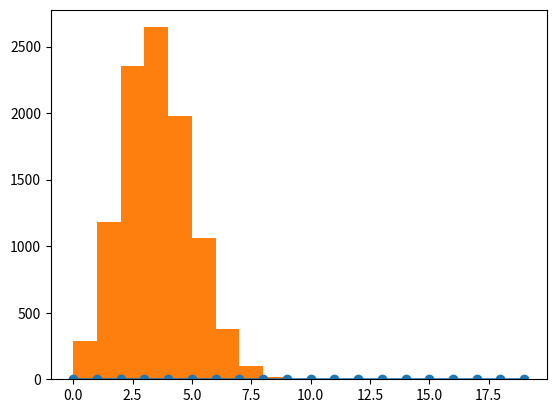

Generate this figure with matplotlib: (Note: this script raises an exception after producing the figure.)
#!/usr/bin/env python3
# -*- coding: utf-8 -*-
"""
Created on Mon Aug 27 11:02:11 2018

[redacted]
"""

import scipy.stats as stats
import numpy as np
import matplotlib.pyplot as plt


#check where a number sits in the distribution
prob = stats.norm.pdf(3, loc=0, scale=1.0)  #loc is mean, scale is sd, First number is check pdf



#create distribtuion with mean 3.5 and sd2
dist = stats.norm(loc=3.5, scale =2)
dist.rvs() #draw a random sample from the dist



#one sample t test example - dist and value to see if significantly different
female_doctor_bps = [128, 127, 118, 115, 144, 142, 133, 140, 132, 131, 
                     111, 132, 149, 122, 139, 119, 136, 129, 126, 128]
stats.ttest_1samp(female_doctor_bps, 120)



#two sample difference for independence
female_doctor_bps = [128, 127, 118, 115, 144, 142, 133, 140, 132, 131, 
                     111, 132, 149, 122, 139, 119, 136, 129, 126, 128]

male_consultant_bps = [118, 115, 112, 120, 124, 130, 123, 110, 120, 121,
                      123, 125, 129, 130, 112, 117, 119, 120, 123, 128]

stats.ttest_ind(female_doctor_bps, male_consultant_bps)


#paired t test for before and after
control = [8.0, 7.1, 6.5, 6.7, 7.2, 5.4, 4.7, 8.1, 6.3, 4.8]
treatment = [9.9, 7.9, 7.6, 6.8, 7.1, 9.9, 10.5, 9.7, 10.9, 8.2]

stats.ttest_rel(control, treatment)



#ANOVA for two or more samples
ctrl = [4.17, 5.58, 5.18, 6.11, 4.5, 4.61, 5.17, 4.53, 5.33, 5.14]
trt1 = [4.81, 4.17, 4.41, 3.59, 5.87, 3.83, 6.03, 4.89, 4.32, 4.69]
trt2 = [6.31, 5.12, 5.54, 5.5, 5.37, 5.29, 4.92, 6.15, 5.8, 5.26]

stats.f_oneway(ctrl, trt1, trt2)



#take random choices with probabilities of each from discrete list
from random import choices
population = [1, 2, 3, 4, 5, 6]
weights = [0.1, 0.05, 0.05, 0.2, 0.4, 0.2]
choices(population, weights)



#BINOMIAL DISTRIBUTIONS

########################## draw binomial pmf for 10 tries with p success of 0.3. Define distribution
n=10 
p=0.3
k = np.arange(0,20) # of tries to plot
binomial = stats.binom.pmf(k,n,p)
plt.plot(binomial, 'o-')


# sample binomial values from 10k samples and plot the resulting curve
binom_sim = stats.binom.rvs(n=10, p=0.3, size = 10000)
plt.hist(binom_sim, bins=10, normed = True)




#POISSON DISTRIBUTIONS

########################## draw poisson plot with mu as number of times something occurs over time
mu = 5 
n = np.arange(0,20) # of tries to plot
poisson = stats.poisson.pmf(n, mu, loc=0) # use loc to shift the distribution
plt.plot(n, poisson, 'o-')


# sample poisson values from 1k samples and plot the resulting curve
poisson_sim = stats.poisson.rvs(mu=2, loc=0, size = 10000)
plt.hist(poisson_sim, bins=10, normed = True)

# get cdf or pdf from poisson
stats.poisson.cdf(12.5, mu) #observed value, mu
stats.poisson.ppf(.95, mu)  #percentile you want, mu
stats.poisson.sf(7, mu)     #chances of observing value greater than first arg



#NORMAL DISTRIBUTIONS

########################## draw poisson plot with mu as number of times something occurs over time
mean = 0
sd = 1
x = np.arange(-5,5, 0.1)
normal = stats.norm.pdf(x, mean, sd)
plt.plot(x, normal, 'o-')


# sample normal values from 10k samples and plot the resulting curve
normal_sim = stats.norm.rvs(loc=0, scale =1, size = 10000)  # use loc to shift the distribution
plt.hist(normal_sim, normed = True)


#get cdf or pdf from normal dist
stats.norm(100,10).cdf(100) #p measuring any value up to and including x
stats.norm(100,10).ppf(.95) #ppf at percentile
stats.norm.sf(110,100,10) #observation, mean, sd - output prob of value greater than first arg



#T DIST

##################################
stats.t.cdf(1.5,df=10) #cdf using observation and degrees of freedom of t dist







